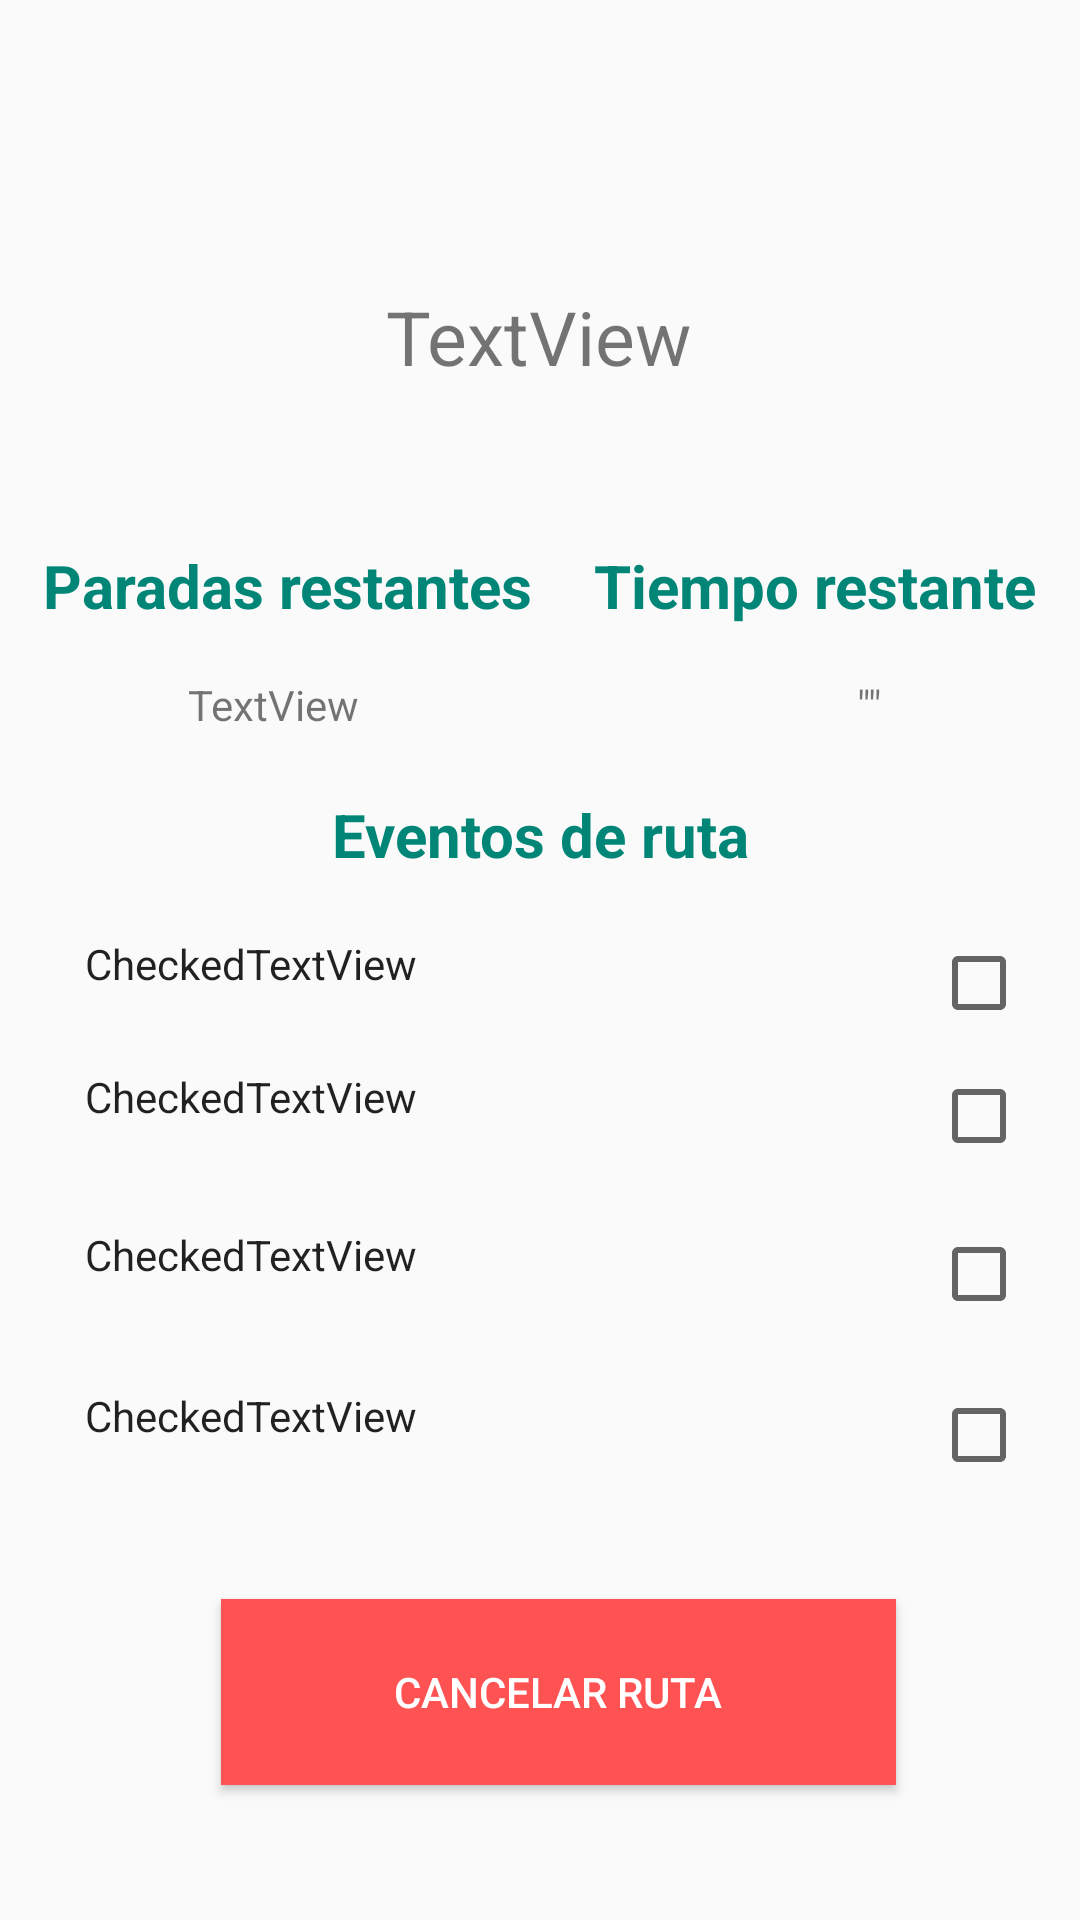

Here is an Android app screen rendered from its layout file. Give the layout XML and the strings, colors and styles it references.
<!-- AndroidManifest.xml: application theme AppTheme -->
<!-- res/layout/ruta.xml -->
<?xml version="1.0" encoding="utf-8"?>
<android.support.constraint.ConstraintLayout xmlns:android="http://schemas.android.com/apk/res/android"
                                             xmlns:tools="http://schemas.android.com/tools" android:layout_width="match_parent"
                                             android:layout_height="match_parent"
                                             xmlns:app="http://schemas.android.com/apk/res-auto">
    <Button
            android:id="@+id/cancelar"
            android:layout_width="225dp"
            android:layout_height="62dp"
            android:layout_marginStart="8dp"
            android:layout_marginTop="8dp"
            android:layout_marginEnd="8dp"
            android:layout_marginBottom="8dp"
            android:background="@color/Colorrojo"
            android:text="Cancelar ruta"
            android:onClick="Cancelar_Ruta"
            android:textColor="@color/Colorblanco"
            app:layout_constraintBottom_toBottomOf="parent"
            app:layout_constraintEnd_toEndOf="parent"
            app:layout_constraintHorizontal_bias="0.552"
            app:layout_constraintStart_toStartOf="parent"
            app:layout_constraintTop_toTopOf="parent"
            app:layout_constraintVertical_bias="0.934" />


    <TextView
            android:id="@+id/paradas"
            android:layout_width="wrap_content"
            android:layout_height="35dp"
            android:layout_marginStart="8dp"
            android:layout_marginTop="8dp"
            android:layout_marginEnd="8dp"
            android:layout_marginBottom="8dp"
            android:text="Paradas restantes"
            android:textColor="@color/colorPrimary"
            android:textSize="20dp"
            android:textStyle="bold"
            app:layout_constraintBottom_toBottomOf="parent"
            app:layout_constraintEnd_toEndOf="parent"
            app:layout_constraintHorizontal_bias="0.035"
            app:layout_constraintStart_toStartOf="parent"
            app:layout_constraintTop_toTopOf="parent"
            app:layout_constraintVertical_bias="0.295" />

    <TextView
            android:id="@+id/detectar"
            android:layout_width="wrap_content"
            android:layout_height="35dp"
            android:layout_marginStart="8dp"
            android:layout_marginTop="8dp"
            android:layout_marginEnd="8dp"
            android:layout_marginBottom="8dp"
            android:text="Eventos de ruta"
            android:textColor="@color/colorPrimary"
            android:textSize="20dp"
            android:textStyle="bold"
            app:layout_constraintBottom_toBottomOf="parent"
            app:layout_constraintEnd_toEndOf="parent"
            app:layout_constraintHorizontal_bias="0.502"
            app:layout_constraintStart_toStartOf="parent"
            app:layout_constraintTop_toTopOf="parent"
            app:layout_constraintVertical_bias="0.436" />

    <TextView
            android:id="@+id/tiempotitulo"
            android:layout_width="wrap_content"
            android:layout_height="35dp"
            android:layout_marginStart="8dp"
            android:layout_marginTop="8dp"
            android:layout_marginEnd="8dp"
            android:layout_marginBottom="8dp"
            android:text="Tiempo restante"
            android:textColor="@color/colorPrimary"
            android:textSize="20dp"
            android:textStyle="bold"
            app:layout_constraintBottom_toBottomOf="parent"
            app:layout_constraintEnd_toEndOf="parent"
            app:layout_constraintHorizontal_bias="0.967"
            app:layout_constraintStart_toStartOf="parent"
            app:layout_constraintTop_toTopOf="parent"
            app:layout_constraintVertical_bias="0.295"/>

    <TextView
            android:id="@+id/numeroparadas"
            android:layout_width="wrap_content"
            android:layout_height="wrap_content"
            android:layout_marginStart="8dp"
            android:layout_marginTop="8dp"
            android:layout_marginEnd="8dp"
            android:layout_marginBottom="8dp"
            android:text="TextView"
            app:layout_constraintBottom_toBottomOf="parent"
            app:layout_constraintEnd_toEndOf="parent"
            app:layout_constraintHorizontal_bias="0.19"
            app:layout_constraintStart_toStartOf="parent"
            app:layout_constraintTop_toTopOf="parent"
            app:layout_constraintVertical_bias="0.359" />

    <TextView
            android:id="@+id/tiempo"
            android:layout_width="wrap_content"
            android:layout_height="wrap_content"
            android:layout_marginStart="8dp"
            android:layout_marginTop="8dp"
            android:layout_marginEnd="8dp"
            android:layout_marginBottom="8dp"
            android:text='""'
            app:layout_constraintBottom_toBottomOf="parent"
            app:layout_constraintEnd_toEndOf="parent"
            app:layout_constraintHorizontal_bias="0.826"
            app:layout_constraintStart_toStartOf="parent"
            app:layout_constraintTop_toTopOf="parent"
            app:layout_constraintVertical_bias="0.359"/>

    <TextView
            android:id="@+id/lugar"
            android:layout_width="wrap_content"
            android:layout_height="wrap_content"
            android:layout_marginStart="8dp"
            android:layout_marginTop="8dp"
            android:layout_marginEnd="8dp"
            android:layout_marginBottom="8dp"
            android:text="TextView"
            android:textSize="25dp"
            app:layout_constraintBottom_toBottomOf="parent"
            app:layout_constraintEnd_toEndOf="parent"
            app:layout_constraintHorizontal_bias="0.498"
            app:layout_constraintStart_toStartOf="parent"
            app:layout_constraintTop_toTopOf="parent"
            app:layout_constraintVertical_bias="0.148" />

    <CheckedTextView
            android:id="@+id/Uno"
            android:layout_width="314dp"
            android:layout_height="42dp"
            android:layout_marginTop="8dp"
            android:layout_marginBottom="8dp"
            android:checkMark="?android:attr/listChoiceIndicatorMultiple"
            android:checked="false"
            android:text="CheckedTextView"
            app:layout_constraintBottom_toBottomOf="parent"
            app:layout_constraintEnd_toEndOf="parent"
            app:layout_constraintHorizontal_bias="0.615"
            app:layout_constraintStart_toStartOf="parent"
            app:layout_constraintTop_toTopOf="parent"
            app:layout_constraintVertical_bias="0.522"/>

    <CheckedTextView
            android:id="@+id/Cuatro"
            android:layout_width="314dp"
            android:layout_height="52dp"
            android:layout_marginTop="8dp"
            android:layout_marginBottom="8dp"
            android:checkMark="?android:attr/listChoiceIndicatorMultiple"
            android:checked="false"
            android:text="CheckedTextView"
            app:layout_constraintBottom_toBottomOf="parent"
            app:layout_constraintEnd_toEndOf="parent"
            app:layout_constraintHorizontal_bias="0.618"
            app:layout_constraintStart_toStartOf="parent"
            app:layout_constraintVertical_bias="0.013" app:layout_constraintTop_toBottomOf="@+id/Tres"/>

    <CheckedTextView
            android:id="@+id/Tres"
            android:layout_width="314dp"
            android:layout_height="44dp"
            android:layout_marginTop="8dp"
            android:layout_marginBottom="8dp"
            android:checkMark="?android:attr/listChoiceIndicatorMultiple"
            android:checked="false"
            android:text="CheckedTextView"
            app:layout_constraintBottom_toBottomOf="parent"
            app:layout_constraintEnd_toEndOf="parent"
            app:layout_constraintHorizontal_bias="0.618"
            app:layout_constraintStart_toStartOf="parent"
            app:layout_constraintTop_toTopOf="parent"
            app:layout_constraintVertical_bias="0.691"/>

    <CheckedTextView
            android:id="@+id/Dos"
            android:layout_width="314dp"
            android:layout_height="50dp"
            android:layout_marginTop="8dp"
            android:layout_marginBottom="8dp"
            android:checkMark="?android:attr/listChoiceIndicatorMultiple"
            android:checked="false"
            android:text="CheckedTextView"
            app:layout_constraintEnd_toEndOf="parent"
            app:layout_constraintHorizontal_bias="0.618"
            app:layout_constraintStart_toStartOf="parent"
            app:layout_constraintTop_toTopOf="parent"
            app:layout_constraintVertical_bias="0.606" app:layout_constraintBottom_toBottomOf="parent"/>



</android.support.constraint.ConstraintLayout>
<!-- resources referenced by this layout -->
<resources>
  <color name="Colorblanco">#FFFFFFFF</color>
  <color name="Colorrojo">#FF5252  </color>
  <color name="colorPrimary">#008577</color>
  <style name="AppTheme" parent="Theme.AppCompat.Light.DarkActionBar">
          
          <item name="colorPrimary">@color/colorPrimary</item>
          <item name="colorPrimaryDark">@color/colorPrimaryDark</item>
          <item name="colorAccent">@color/color</item>
      </style>
  <color name="colorPrimaryDark">#00574B</color>
  <color name="color">#D81B60</color>
</resources>
